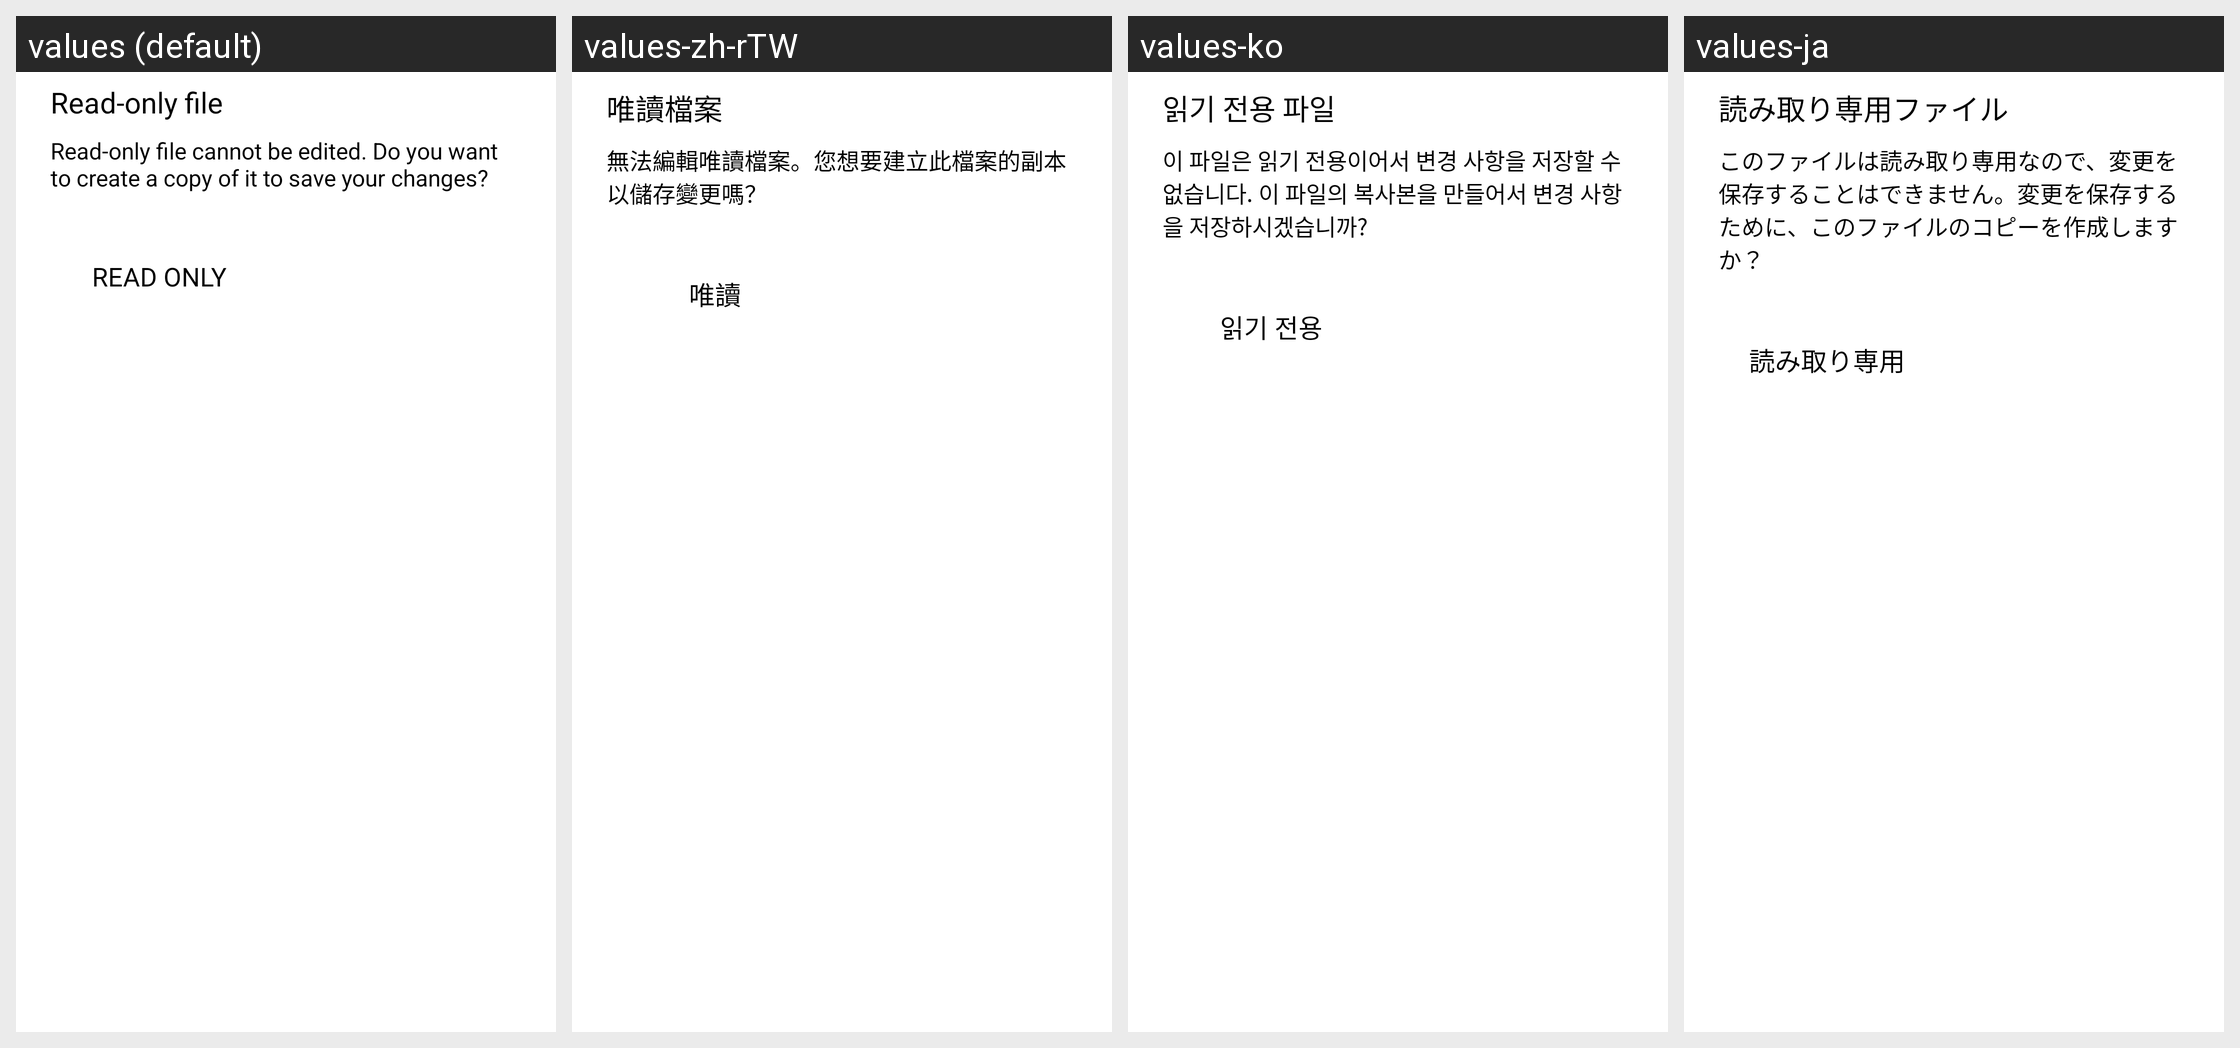

For this localized Android screen grid, give each drawn string resource with its value in every locale shown.
Android screen res/layout/dialog_file_readonly.xml rendered under 4 locales, left to right: values (default), values-zh-rTW, values-ko, values-ja. Device: Nexus 5 (rendered at 1080×1920; each locale shown at half size, 540×960, under a caption strip naming it); theme AppTheme.
Other locales in the repository, not shown: values-af, values-am, values-ar, values-as, values-az, values-be, values-bg, values-bn, values-bn-rIN, values-bs, values-ca, values-cs, values-da, values-de, values-el, values-en, values-en-rAU, values-en-rGB, values-en-rXC, values-es, values-es-rUS, values-et, values-eu, values-fa, values-fi, values-fil, values-fr, values-fr-rCA, values-gl, values-gu, values-hi, values-hr, values-hu, values-hy, values-id, values-in, values-in-rID, values-is, values-it, values-iw, values-ka, values-kk, values-km, values-kn, values-ky, values-lo, values-lt, values-lv, values-mk, values-ml, values-mn, values-mr, values-ms, values-my, values-nb, values-ne, values-nl, values-no, values-or, values-pa, values-pl, values-pt, values-pt-rBR, values-pt-rPT, values-ro, values-ru, values-si, values-sk, values-sl, values-sq, values-sr, values-sv, values-sw, values-ta, values-ta-rIN, values-te, values-th, values-th-rTH, values-tl, values-tr, values-uk, values-ur, values-uz, values-vi, values-zh, values-zh-rCN, values-zh-rHK, values-zu.
Strings drawn on this screen, with the default value and each locale's value (text and hints the layout hard-codes, and strings that could not be matched under every locale, appear in the picture but are not listed):

arg_res_0x7f1303d3
  values: Read-only file
  values-zh-rTW: 唯讀檔案
  values-ko: 읽기 전용 파일
  values-ja: 読み取り専用ファイル

arg_res_0x7f1303d4
  values: Read-only file cannot be edited. Do you want to create a copy of it to save your changes?
  values-zh-rTW: 無法編輯唯讀檔案。您想要建立此檔案的副本以儲存變更嗎？
  values-ko: 이 파일은 읽기 전용이어서 변경 사항을 저장할 수 없습니다. 이 파일의 복사본을 만들어서 변경 사항을 저장하시겠습니까?
  values-ja: このファイルは読み取り専用なので、変更を保存することはできません。変更を保存するために、このファイルのコピーを作成しますか？

arg_res_0x7f130410
  values: Read only
  values-zh-rTW: 唯讀
  values-ko: 읽기 전용
  values-ja: 読み取り専用
